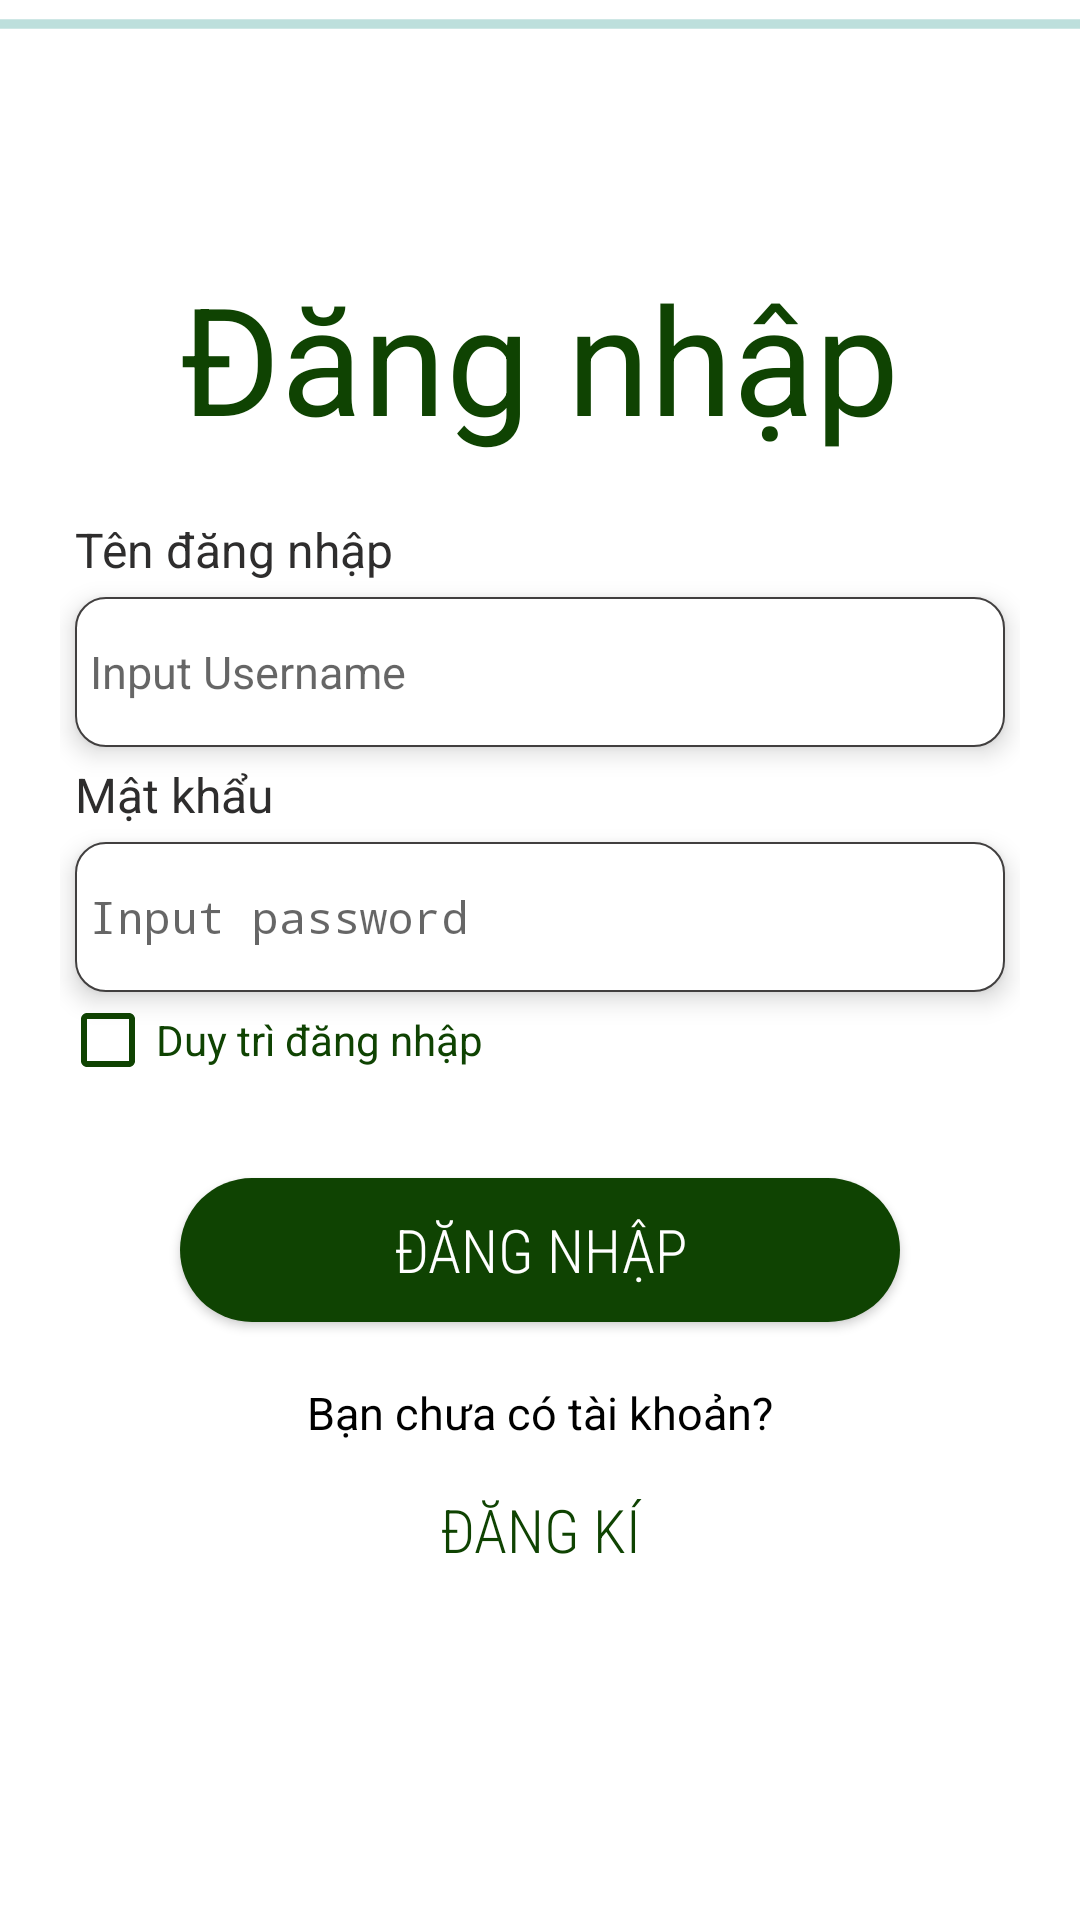

Write the Android layout XML for this screen, with the resource values it uses.
<!-- AndroidManifest.xml: activity theme WelcomeTheme -->
<!-- res/layout/activity_login.xml -->
<?xml version="1.0" encoding="utf-8"?>
<RelativeLayout xmlns:android="http://schemas.android.com/apk/res/android"
    xmlns:app="http://schemas.android.com/apk/res-auto"
    xmlns:tools="http://schemas.android.com/tools"
    android:layout_width="match_parent"
    android:layout_height="match_parent"
    android:background="#fff"
    >
    <LinearLayout
        android:layout_width="match_parent"
        android:layout_height="wrap_content"
        android:layout_alignParentTop="true">
        <ProgressBar
            android:id="@+id/pbHeaderProgress"
            style="@style/Widget.AppCompat.ProgressBar.Horizontal"
            android:layout_width="match_parent"
            android:layout_height="wrap_content"
            android:indeterminate="true"
            android:layout_gravity="top"/>
    </LinearLayout>
    <LinearLayout
        android:layout_width="match_parent"
        android:layout_height="wrap_content"
        android:orientation="vertical"
        android:layout_gravity="center"
        android:layout_centerInParent="true">
        <androidx.appcompat.widget.AppCompatTextView
            android:layout_width="wrap_content"
            android:layout_height="wrap_content"
            android:text="@string/login"
            android:layout_gravity="center"
            android:textSize="50sp"
            android:textColor="@color/colorAccent"
            android:textColorHint="@color/borderColor"/>
        <LinearLayout
            android:layout_width="match_parent"
            android:layout_height="wrap_content"
            android:layout_gravity="center"
            android:orientation="vertical"
            android:gravity="center"
            android:layout_margin="20dp">



































            <androidx.appcompat.widget.AppCompatTextView
                android:layout_width="wrap_content"
                android:layout_height="wrap_content"
                android:layout_gravity="start"
                android:layout_marginStart="5dp"
                android:text="@string/name"
                android:textSize="16sp"
                android:textColor="@color/dark"/>

            <EditText
                android:id="@+id/edt_username"
                android:layout_width="match_parent"
                android:layout_height="50dp"
                android:layout_gravity="center"
                android:layout_marginStart="5dp"
                android:layout_marginTop="5dp"
                android:layout_marginEnd="5dp"
                android:layout_marginBottom="5dp"
                android:background="@drawable/custom_edt"
                android:drawableStart="@drawable/ic_user"
                android:elevation="5dp"
                android:hint="Input Username"
                android:inputType="text"
                android:paddingStart="5dp"
                android:paddingEnd="5dp"
                android:singleLine="true"
                android:textSize="15sp" />

            <androidx.appcompat.widget.AppCompatTextView
                        android:layout_width="wrap_content"
                        android:layout_height="wrap_content"
                        android:layout_gravity="start"
                        android:layout_marginStart="5dp"
                        android:text="@string/password"
                        android:textSize="16sp"
                        android:textColor="@color/dark"/>
                    <EditText
                        android:layout_marginStart="5dp"
                        android:layout_marginEnd="5dp"
                        android:layout_marginTop="5dp"
                        android:id="@+id/edt_password"
                        android:layout_width="match_parent"
                        android:layout_height="50dp"
                        android:layout_gravity="center"
                        android:background="@drawable/custom_edt"
                        android:hint="Input password"
                        android:elevation="5dp"
                        android:paddingStart="5dp"
                        android:paddingEnd="5dp"
                        android:singleLine="true"
                        android:textSize="15sp"
                        android:inputType="textPassword"
                        android:drawableStart="@drawable/ic_password"
                        android:autofillHints="" />

            <CheckBox
                android:buttonTint="@color/colorAccent"
                android:layout_width="wrap_content"
                android:layout_height="wrap_content"
                android:id="@+id/checkbox_login"
                android:layout_gravity="start"
                android:text="Duy trì đăng nhập"
                android:textColor="@color/colorAccent"
                style="@style/Widget.AppCompat.CompoundButton.CheckBox"/>

            <Button
                android:id="@+id/btn_login"
                android:layout_width="240dp"
                android:layout_height="wrap_content"
                android:layout_gravity="bottom|center"
                android:layout_marginTop="30dp"
                android:background="@drawable/custom_button"
                android:elevation="10dp"
                android:fontFamily="sans-serif-condensed-light"
                android:text="@string/login"
                android:textColor="@android:color/white"
                android:textSize="20sp" />

            <TextView
                android:layout_width="wrap_content"
                android:layout_height="wrap_content"
                android:layout_gravity="center"
                android:layout_marginTop="20dp"
                android:gravity="center"
                android:text="@string/ifNotAcccount"
                android:textColor="@android:color/background_dark"
                android:textSize="15sp" />

            <Button
                android:layout_marginTop="5dp"
                android:background="@drawable/custom_button_1"
                android:id="@+id/btn_signup"
                android:layout_gravity="bottom|center"
                android:layout_width="240dp"
                android:layout_height="wrap_content"
                android:text="@string/singUp"
                android:textColor="@color/colorAccent"
                android:elevation="10dp"
                android:textSize="20sp"
                android:fontFamily="sans-serif-condensed-light"/>

        </LinearLayout>
    </LinearLayout>

</RelativeLayout>
<!-- resources referenced by this layout -->
<resources>
  <color name="borderColor">#413F3F</color>
  <color name="colorAccent">#0F4302</color>
  <color name="colorPrimaryDark">#3700B3</color>
  <color name="dark">#2E2D2D</color>
  <!-- drawable custom_button (drawable) -->
  <?xml version="1.0" encoding="utf-8"?>
  <selector xmlns:android="http://schemas.android.com/apk/res/android">
      <item android:state_enabled="true"
          android:state_pressed="false">
          <shape android:shape="rectangle">
              <corners android:radius="40dp"/>
              <solid android:color="@color/colorAccent"/>
          </shape>
      </item>
      <item android:state_enabled="true"
          android:state_pressed="true">
          <shape android:shape="rectangle">
              <corners android:radius="40dp"/>
              <solid android:color="@color/colorAccent"/>
          </shape>
      </item>
      <item android:state_enabled="true"
          android:state_focused="true">
          <shape android:shape="rectangle">
              <corners android:radius="40dp"/>
              <solid android:color="@color/colorAccent"/>
          </shape>
      </item>
  </selector>
  <!-- drawable custom_edt (drawable) -->
  <?xml version="1.0" encoding="UTF-8"?>
  <selector xmlns:android="http://schemas.android.com/apk/res/android">
      <item android:state_enabled="true"
          android:state_focused="true">
          <shape android:padding="10dp" android:shape="rectangle">
              <solid android:color="@color/white" />
              <stroke android:width="1dp"
                  android:color="@color/colorAccent"
                  />
              <corners android:radius="40dp"/>
  
          </shape>
      </item>
      <item android:state_enabled="true"
          android:state_focused="false">
          <shape android:padding="10dp"
              android:shape="rectangle">
              <solid android:color="@color/white" />
              <stroke android:color="@color/borderColor" android:width="0.5dp"/>
              <corners android:bottomLeftRadius="10dp"
                  android:bottomRightRadius="10dp"
                  android:topLeftRadius="10dp"
                  android:topRightRadius="10dp" />
          </shape>
      </item>
  </selector>
  <string name="ifNotAcccount">Bạn chưa có tài khoản?</string>
  <string name="login">Đăng nhập</string>
  <string name="name">Tên đăng nhập</string>
  <string name="password">Mật khẩu</string>
  <string name="singUp">Đăng kí</string>
  <style name="WelcomeTheme" parent="Theme.AppCompat.Light">
          <item name="windowActionBar">false</item>
          <item name="windowNoTitle">true</item>
      </style>
  <color name="white">#FFFFFF</color>
</resources>
